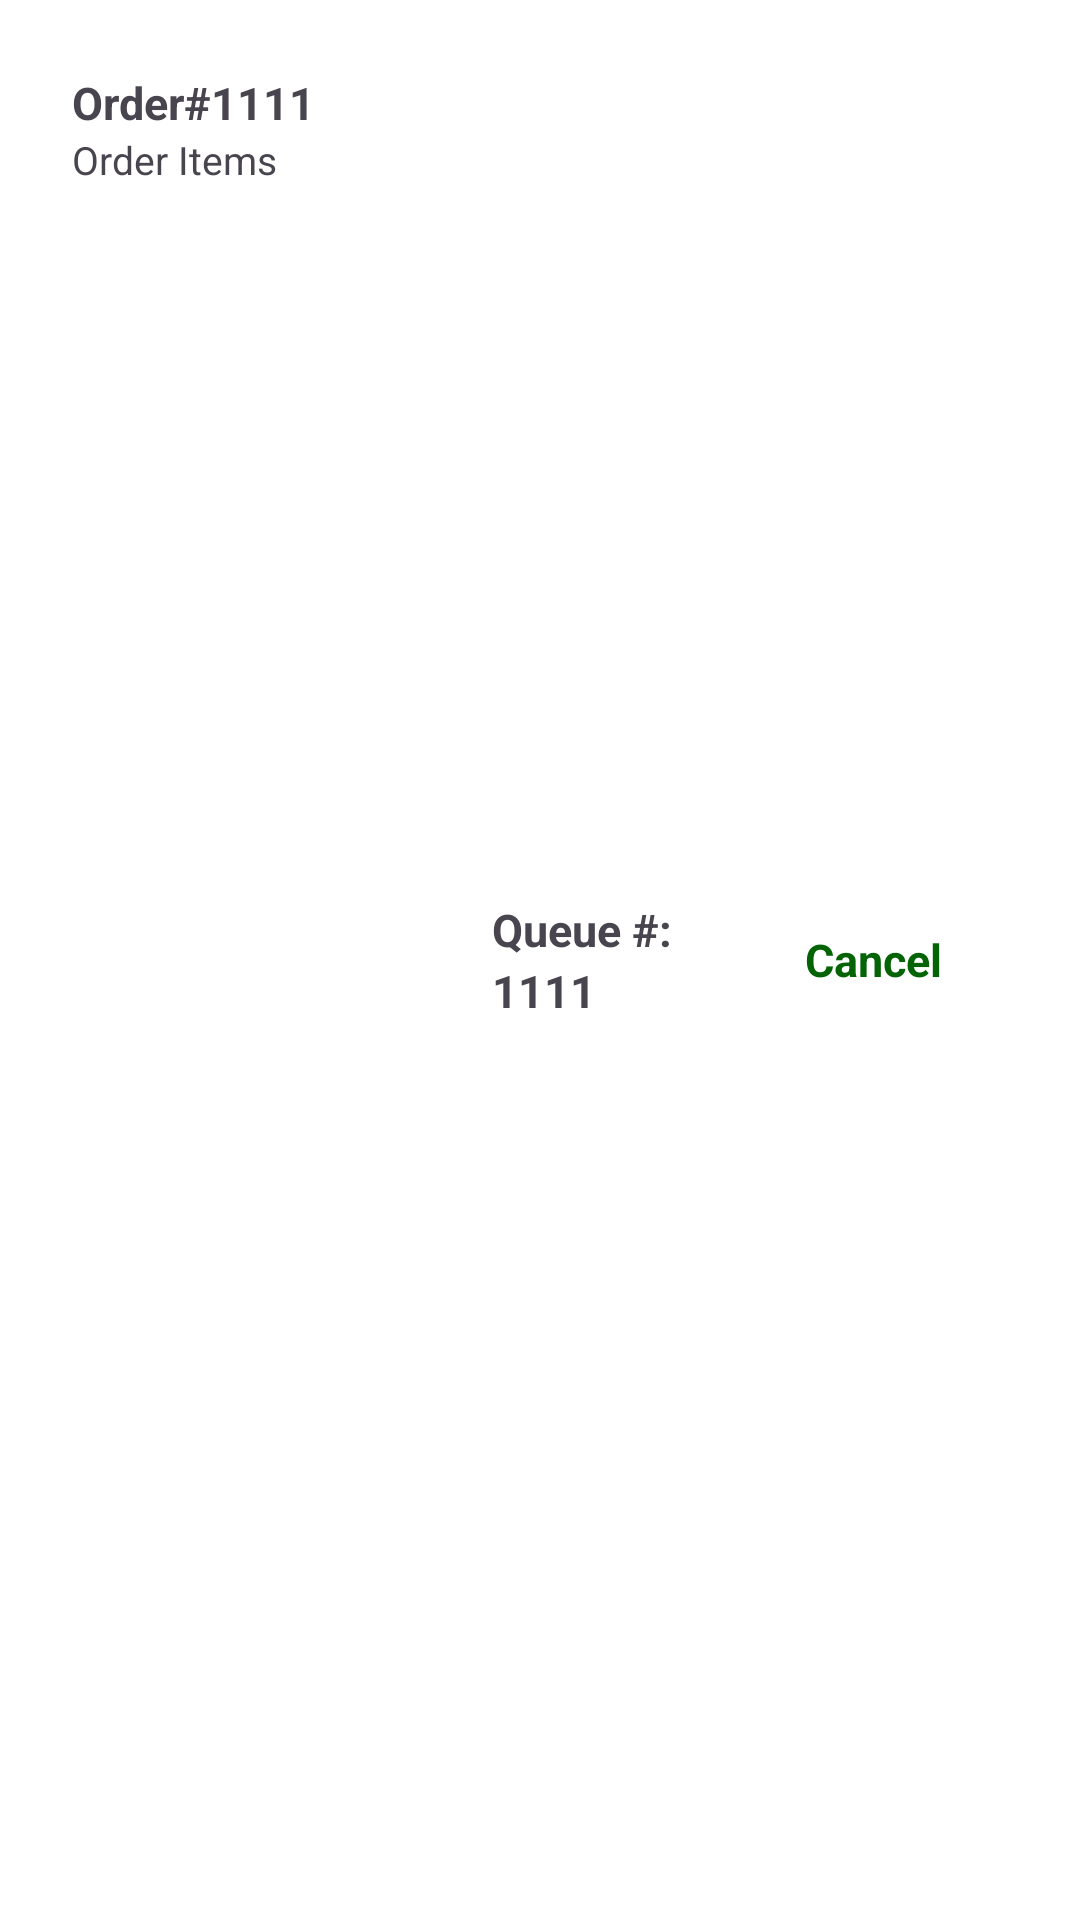

Reconstruct the res/layout file that produces this screen, plus the resources it refers to.
<!-- AndroidManifest.xml: application theme Theme.Oh_nat_foods_order -->
<!-- res/layout/orders_list_item.xml -->
<?xml version="1.0" encoding="utf-8"?>
<LinearLayout
    android:id="@+id/myOrdersOrderHolder"
    xmlns:android="http://schemas.android.com/apk/res/android"
    android:layout_width="match_parent"
    android:layout_height="wrap_content"
    android:orientation="horizontal"
    android:padding="16dp"
    android:layout_margin="8dp"
    android:background="@android:color/white"
    android:elevation="4dp" >

    <LinearLayout
        android:id="@+id/MyOrdersNumHolder"
        android:layout_width="140dp"
        android:layout_height="match_parent"
        android:orientation="vertical"
        android:padding="8dp">

        <TextView
            android:id="@+id/myOrdersNumText"
            android:layout_width="match_parent"
            android:layout_height="wrap_content"
            android:text="@string/myOrderNum"
            android:textSize="15sp"
            android:textStyle="bold" />

        <TextView
            android:id="@+id/myOrdersDetailsText"
            android:layout_width="wrap_content"
            android:layout_height="wrap_content"
            android:text="Order Items"
            android:textSize="13sp"
            android:ellipsize="end" />

    </LinearLayout>

    <LinearLayout
        android:id="@+id/myOrdersQueueHolder"
        android:layout_width="90dp"
        android:layout_height="match_parent"
        android:orientation="vertical"
        android:padding="8dp"
        android:gravity="center">

        <TextView
            android:id="@+id/myOrdersQueueText"
            android:layout_width="match_parent"
            android:layout_height="wrap_content"
            android:text="Queue #: "
            android:textSize="15sp"
            android:textStyle="bold" />

        <TextView
            android:id="@+id/myOrdersQueueNumText"
            android:layout_width="match_parent"
            android:layout_height="wrap_content"
            android:text="1111"
            android:textSize="15sp"
            android:textStyle="bold" />

    </LinearLayout>

    <LinearLayout
        android:id="@+id/myOrdersStatusHolder"
        android:layout_width="90dp"
        android:layout_height="match_parent"
        android:orientation="vertical"
        android:padding="8dp"
        android:gravity="center">

        <TextView
            android:id="@+id/myOrdersStatusText"
            android:layout_width="match_parent"
            android:layout_height="match_parent"
            android:text="Cancel"
            android:textColor="#046305"
            android:textSize="15sp"
            android:textStyle="bold"
            android:gravity="center"/>

    </LinearLayout>


</LinearLayout>
<!-- resources referenced by this layout -->
<resources>
  <string name="myOrderNum">Order#1111</string>
  <style name="Theme.Oh_nat_foods_order" parent="Base.Theme.Oh_nat_foods_order" />
  <style name="Base.Theme.Oh_nat_foods_order" parent="Theme.Material3.DayNight.NoActionBar">
          
          
      </style>
</resources>
